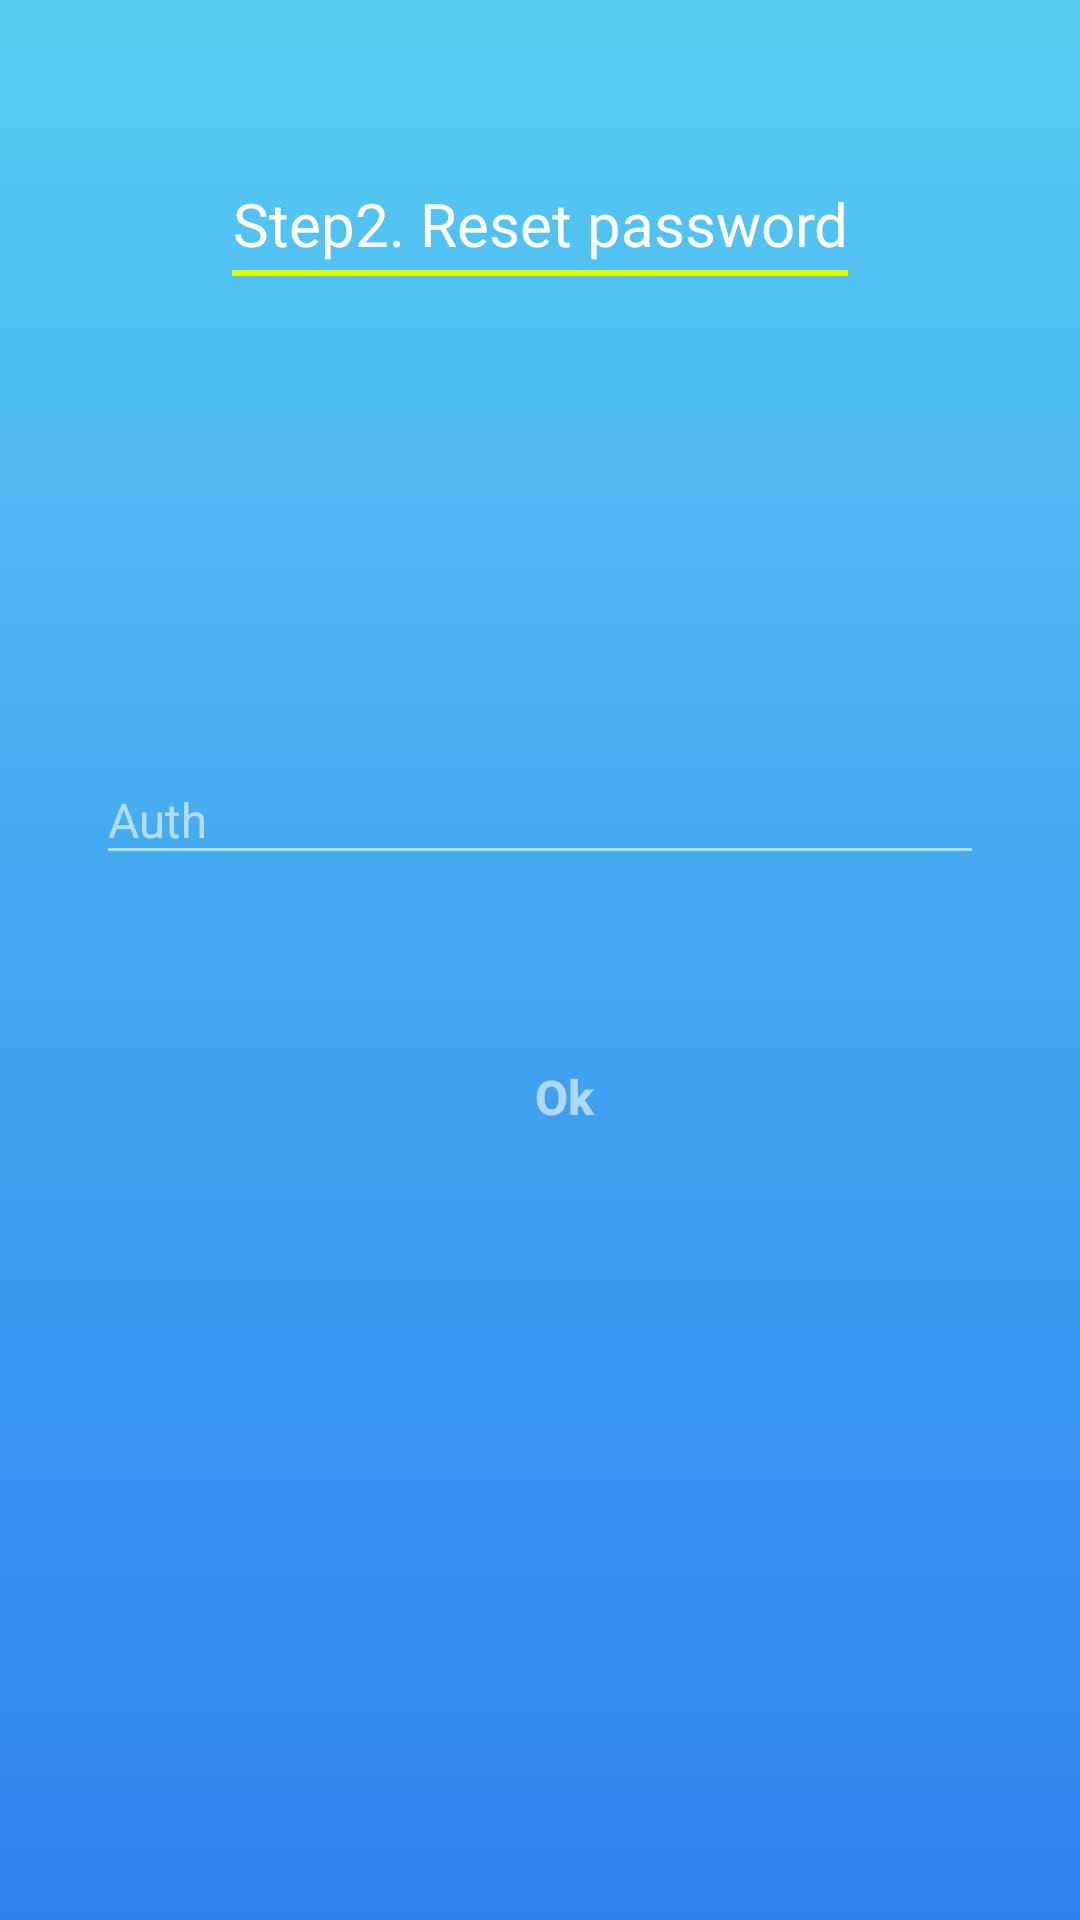

Android layout source for this screen:
<!-- AndroidManifest.xml: application theme AppTheme -->
<!-- res/layout/activity_forgot_pw_authentication.xml -->
<?xml version="1.0" encoding="utf-8"?>
<RelativeLayout xmlns:android="http://schemas.android.com/apk/res/android"
    xmlns:app="http://schemas.android.com/apk/res-auto"
    xmlns:tools="http://schemas.android.com/tools"
    android:layout_width="match_parent"
    android:layout_height="match_parent"
    android:id="@+id/rlRoot"
    android:background="@drawable/blue_skies">

        <LinearLayout
            android:id="@+id/linearLayout"
            android:layout_width="wrap_content"
            android:layout_height="wrap_content"
            android:layout_centerHorizontal="true"
            android:layout_marginBottom="150dp"
            android:layout_above="@+id/llCenter"
            android:orientation="horizontal">

            <LinearLayout
                android:layout_width="wrap_content"
                android:layout_height="wrap_content"
                android:orientation="vertical">

                <TextView
                    android:id="@+id/textView"
                    android:layout_width="wrap_content"
                    android:layout_height="wrap_content"
                    android:textAlignment="center"
                    android:text="@string/textInputAuth"
                    android:textColor="#ffffff"
                    android:textSize="20sp" />

                <View
                    android:layout_width="match_parent"
                    android:layout_height="2dp"
                    android:layout_marginTop="2dp"
                    android:background="#deff00" />

            </LinearLayout>


        </LinearLayout>


    <LinearLayout
        android:layout_width="match_parent"
        android:layout_height="wrap_content"
        android:layout_centerInParent="true"
        android:layout_marginBottom="32dp"
        android:orientation="vertical"
        android:id="@+id/llCenter"
        android:paddingLeft="32dp"
        android:paddingRight="32dp">


        <com.google.android.material.textfield.TextInputLayout
            android:layout_width="match_parent"
            android:layout_height="wrap_content"
            android:textColorHint="#96ffffff"
            android:theme="@style/EditScreenTextInputLayoutStyle">

            <com.google.android.material.textfield.TextInputEditText
                android:id="@+id/etAuth"
                android:layout_width="match_parent"
                android:layout_height="match_parent"
                android:drawableRight="@drawable/ic_lock_white_24dp"
                android:drawablePadding="16dp"
                android:hint="@string/textAuth"
                android:inputType="textEmailAddress"
                android:maxLines="1"
                android:textColor="@android:color/white"
                android:textSize="16sp" />
        </com.google.android.material.textfield.TextInputLayout>

        <LinearLayout
            android:layout_width="match_parent"
            android:layout_height="wrap_content"
            android:layout_marginTop="50dp"
            android:layout_marginBottom="8dp"
            android:gravity="center"
            android:orientation="horizontal">


            <Button
                android:id="@+id/btnOk"
                android:layout_width="wrap_content"
                android:layout_height="wrap_content"
                android:layout_marginLeft="16dp"
                android:background="@drawable/buttonshapewhitebg"
                android:text="@string/textOk"
                android:textAllCaps="false"
                android:textColor="#96ffffff"
                android:textSize="16dp"
                android:textStyle="bold" />


        </LinearLayout>

    </LinearLayout>


    </RelativeLayout>
<!-- resources referenced by this layout -->
<resources>
  <!-- drawable blue_skies: jpg bitmap (drawable, 1647 bytes) -->
  <string name="textAuth">Auth</string>
  <string name="textInputAuth">Step2. Reset password</string>
  <string name="textOk">Ok</string>
  <style name="EditScreenTextInputLayoutStyle" parent="Theme.AppCompat.Light.DarkActionBar">
          <item name="colorControlNormal">@color/textInputLayout</item>
          <item name="colorControlActivated">@color/textInputLayout</item>
          <item name="colorControlHighlight">@color/textInputLayout</item>
          <item name="colorAccent">@color/textInputLayout</item>
          <item name="android:textColorHint">@color/textInputLayout</item>
      </style>
  <style name="AppTheme" parent="Theme.AppCompat.Light.DarkActionBar">
          
          <item name="colorPrimary">@color/blueSkiestop</item>
          <item name="colorPrimaryDark">@color/blueSkiestop</item>
          <item name="colorAccent">@color/black</item>
      </style>
  <color name="textInputLayout">#96ffffff</color>
  <color name="blueSkiestop">#56CBF2</color>
  <color name="black">#000</color>
</resources>
